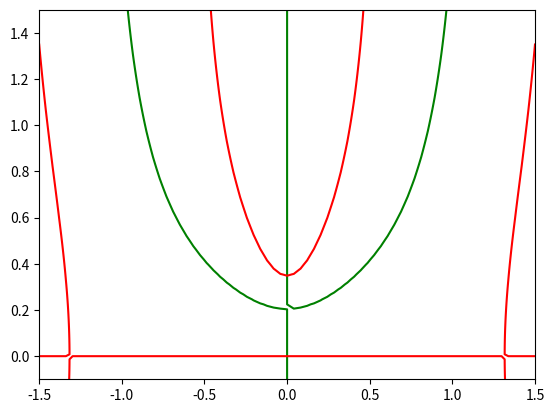
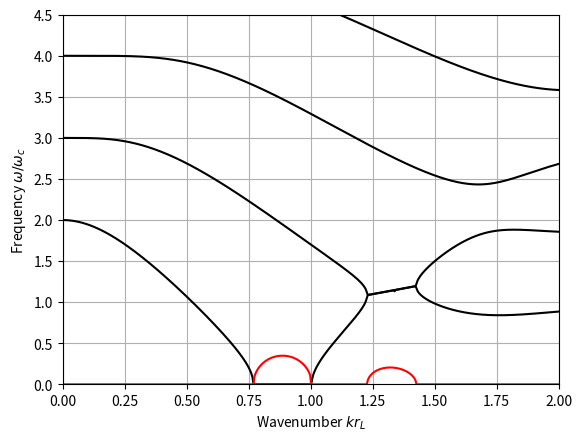
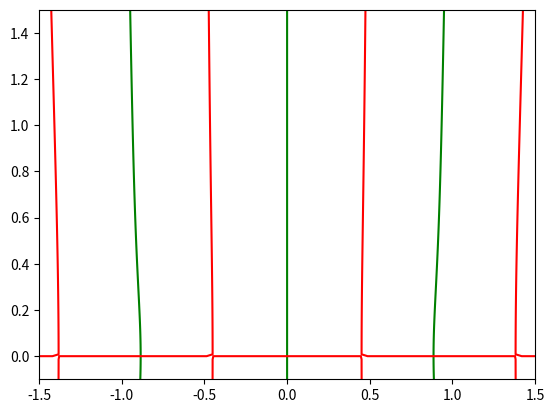

Write Python code to recreate these figures, in order.
import numpy as np
# import scipy.special as sp
import matplotlib.pyplot as plt
import scipy.integrate as integrate
# import pyvista as pv
# import cupy as cp
import scipy.optimize as opt
from numpy.polynomial import Laguerre as lag_poly


quad_arr = np.array([[1, -0.9988664044200710501855,  0.002908622553155140958],
    [2,   -0.994031969432090712585,    0.0067597991957454015028],
    [3,   -0.985354084048005882309,   0.0105905483836509692636],
    [4,   -0.9728643851066920737133,   0.0143808227614855744194],
    [5,   -0.9566109552428079429978,   0.0181155607134893903513],
    [6,   -0.9366566189448779337809,   0.0217802431701247929816],
    [7,   -0.9130785566557918930897,   0.02536067357001239044],
    [8,   -0.8859679795236130486375,   0.0288429935805351980299],
    [9,   -0.8554297694299460846114,   0.0322137282235780166482],
    [10,  -0.821582070859335948356,    0.0354598356151461541607],
    [11,  -0.784555832900399263905,    0.0385687566125876752448],
    [12,  -0.744494302226068538261,    0.041528463090147697422],
    [13,  -0.70155246870682225109,    0.044327504338803275492],
    [14,  -0.6558964656854393607816,   0.0469550513039484329656],
    [15,  -0.6077029271849502391804,   0.0494009384494663149212],
    [16,  -0.5571583045146500543155,   0.0516557030695811384899],
    [17,  -0.5044581449074642016515,   0.0537106218889962465235],
    [18,  -0.449806334974038789147,   0.05555774480621251762357],
    [19,  -0.3934143118975651273942,   0.057189925647728383723],
    [20,  -0.335500245419437356837,    0.058600849813222445835],
    [21,  -0.2762881937795319903276,   0.05978505870426545751],
    [22,  -0.2160072368760417568473,   0.0607379708417702160318],
    [23,  -0.1548905899981459020716,   0.06145589959031666375641],
    [24,  -0.0931747015600861408545,   0.0619360674206832433841],
    [25,  -0.0310983383271888761123,   0.062176616655347262321],
    [26,  0.0310983383271888761123,    0.062176616655347262321],
    [27,  0.09317470156008614085445,   0.0619360674206832433841],
    [28,  0.154890589998145902072,    0.0614558995903166637564],
    [29,  0.2160072368760417568473,    0.0607379708417702160318],
    [30,  0.2762881937795319903276,    0.05978505870426545751],
    [31,  0.335500245419437356837,    0.058600849813222445835],
    [32,  0.3934143118975651273942,    0.057189925647728383723],
    [33,  0.4498063349740387891471,    0.055557744806212517624],
    [34,  0.5044581449074642016515,    0.0537106218889962465235],
    [35,  0.5571583045146500543155,    0.05165570306958113849],
    [36,  0.60770292718495023918,     0.049400938449466314921],
    [37,  0.6558964656854393607816,    0.046955051303948432966],
    [38,  0.7015524687068222510896,    0.044327504338803275492],
    [39,  0.7444943022260685382605,    0.0415284630901476974224],
    [40,  0.7845558329003992639053,    0.0385687566125876752448],
    [41,  0.8215820708593359483563,    0.0354598356151461541607],
    [42,  0.8554297694299460846114,    0.0322137282235780166482],
    [43,  0.8859679795236130486375,    0.02884299358053519803],
    [44,  0.9130785566557918930897,    0.02536067357001239044],
    [45,  0.9366566189448779337809,    0.0217802431701247929816],
    [46,  0.9566109552428079429978,    0.0181155607134893903513],
    [47,  0.9728643851066920737133,    0.0143808227614855744194],
    [48,  0.985354084048005882309,    0.010590548383650969264],
    [49,  0.9940319694320907125851,    0.0067597991957454015028],
    [50,  0.9988664044200710501855,    0.0029086225531551409584]])


# Parameters
a = 10.0  # 10.0  # 10.0  # 20.0 # omega_p / omega_c
j = 6
# Grids
fr = np.linspace(-1.5, 1.5, num=75)
fi = np.linspace(-0.1, 1.5, num=75)
fz = np.tensordot(fr, np.ones_like(fi), axes=0) + 1.0j * np.tensordot(np.ones_like(fr), fi, axes=0)


def integrand(x, om, wave):
    t = 0.5 * np.pi * (1.0 + x)  # affine transform
    beta = 2.0 * np.power(wave * np.cos(0.5 * t), 2)
    return np.sin(t * om) * np.sin(t) * np.exp(-beta) * lag_poly((*np.zeros(j), 1.0))(beta)


def jac_integrand(x, om, wave):
    t = 0.5 * np.pi * (1.0 + x)  # affine transform
    beta = 2.0 * np.power(wave * np.cos(0.5 * t), 2)
    return t * np.cos(t * om) * np.sin(t) * np.exp(-beta) * lag_poly((*np.zeros(j), 1.0))(beta)
    # deriv = t * np.cos(t * om) - np.pi * np.cos(np.pi * om) * np.sin(om * t) / np.sin(np.pi * om)
    # return deriv * np.sin(t) * np.exp(-beta) * lag_poly((*np.zeros(j), 1.0))(beta)

# def complex_integrate(om, wave):
#     def real_integral(x):
#         return np.real(integrand(x, om, wave))
#
#     def imag_integral(x):
#         return np.imag(integrand(x, om, wave))
#
#     real_int = integrate.quad(real_integral, 0, np.pi)
#     imag_int = integrate.quad(imag_integral, 0, np.pi)
#     return real_int[0] + 1j * imag_int[0]


def dispersion(om, wave):
    inner = integrand(x=quad_arr[:, 1], om=om, wave=wave)
    quad = 0.5 * np.pi * np.tensordot(quad_arr[:, 2], inner, axes=([0], [0]))
    return np.sin(np.pi * om) + (a ** 2.0) * quad
    # return 1.0 + (a ** 2.0) * quad / np.sin(np.pi * om)


def jacobian(om, wave):
    inner = jac_integrand(x=quad_arr[:, 1], om=om, wave=wave)
    quad = 0.5 * np.pi * np.tensordot(quad_arr[:, 2], inner, axes=([0], [0]))
    return np.pi * np.cos(np.pi * om) + (a ** 2.0) * quad
    # return (a ** 2.0) * quad / np.sin(np.pi * om)


def dispersion_fsolve(om, wave):
    freq = om[0] + 1j*om[1]
    d = dispersion(freq, wave)
    return [np.real(d), np.imag(d)]


def jacobian_fsolve(om, wave):
    freq = om[0] + 1j*om[1]
    jac = jacobian(freq, wave)
    jr, ji = np.real(jac), np.imag(jac)
    return [[jr, -ji], [ji, jr]]


X, Y = np.meshgrid(fr, fi, indexing='ij')
arr = np.array([[dispersion(om=fz[i, j], wave=0.888) for j in range(fz.shape[1])] for i in range(fz.shape[0])])

plt.figure()
plt.contour(X, Y, np.real(arr), 0, colors='g')
plt.contour(X, Y, np.imag(arr), 0, colors='r')
plt.show()


waves = np.linspace(0.0, 2.0, num=500)
first_harmonic = np.zeros_like(waves) + 0j
second_harmonic = np.zeros_like(waves) + 0j
third_harmonic = np.zeros_like(waves) + 0j
fourth_harmonic = np.zeros_like(waves) + 0j

guess_r, guess_r2, guess_r3 = np.zeros_like(waves), np.zeros_like(waves), np.zeros_like(waves)
guess_r4 = np.zeros_like(waves)
guess_i = np.zeros_like(waves)

guess_r[waves <= 0.77] = 1.0
guess_r[waves >= 0.77] = 0.0
guess_r[waves >= 1.0] = 1.0
guess_r[waves >= 1.22] = 1.1

guess_i[waves <= 0.77] = 0.2
guess_i[waves >= 0.77] = 0.55
guess_i[waves >= 0.85] = 0.55
guess_i[waves >= 1.1] = 0.3

guess_r2[waves <= 0.6] = 2.5
guess_r2[waves >= 0.6] = 2.2
guess_r2[waves >= 0.75] = 2.1

guess_r3[waves <= 0.75] = 4.0
guess_r3[waves >= 0.75] = 3.5
guess_r3[waves >= 1.2] = 3.0
guess_r3[waves >= 1.5] = 2.5

guess_r4[waves <= 0.75] = 5.0
guess_r4[waves >= 0.75] = 4.5
guess_r4[waves >= 1.2] = 4.0
guess_r4[waves >= 1.5] = 3.5

# first_harmonic[0] = 1.414
# second_harmonic[0] = 2.0
# third_harmonic[0] = 3.0

for idx, k in enumerate(waves):
    solution = opt.root(dispersion_fsolve, x0=np.array([guess_r[idx], guess_i[idx]]), args=k, jac=jacobian_fsolve)
    first_harmonic[idx] = solution.x[0] + 1j * solution.x[1]

    solution = opt.root(dispersion_fsolve, x0=np.array([guess_r2[idx], 0.2]), args=k, jac=jacobian_fsolve)
    second_harmonic[idx] = solution.x[0] + 1j * solution.x[1]

    solution = opt.root(dispersion_fsolve, x0=np.array([guess_r3[idx], 0]), args=k, jac=jacobian_fsolve)
    third_harmonic[idx] = solution.x[0] + 1j * solution.x[1]

    solution = opt.root(dispersion_fsolve, x0=np.array([guess_r4[idx], 0]), args=k, jac=jacobian_fsolve)
    fourth_harmonic[idx] = solution.x[0] + 1j * solution.x[1]

plt.figure()
plt.plot(waves, np.real(first_harmonic), 'k')
plt.plot(waves, np.imag(first_harmonic), 'r')
plt.plot(waves, np.real(second_harmonic), 'k')
plt.plot(waves, np.real(third_harmonic), 'k')
plt.plot(waves, np.real(fourth_harmonic), 'k')
plt.grid(True)
plt.xlabel(r'Wavenumber $kr_L$'), plt.ylabel(r'Frequency $\omega / \omega_c$')
plt.axis([waves[0], waves[-1], 0, 4.5])
plt.show()

# A particular solution
wave = 2.0
print(opt.fsolve(dispersion_fsolve, x0=[1.1, 0], args=wave))
print(opt.fsolve(dispersion_fsolve, x0=[2.000001, 0], args=wave))
print(opt.fsolve(dispersion_fsolve, x0=[3.000001, 0], args=wave))

X, Y = np.meshgrid(fr, fi, indexing='ij')
arr = np.array([[dispersion(om=fz[i, j], wave=2.0) for j in range(fz.shape[1])] for i in range(fz.shape[0])])

plt.figure()
plt.contour(X, Y, np.real(arr), 0, colors='g')
plt.contour(X, Y, np.imag(arr), 0, colors='r')
plt.show()

quit()

